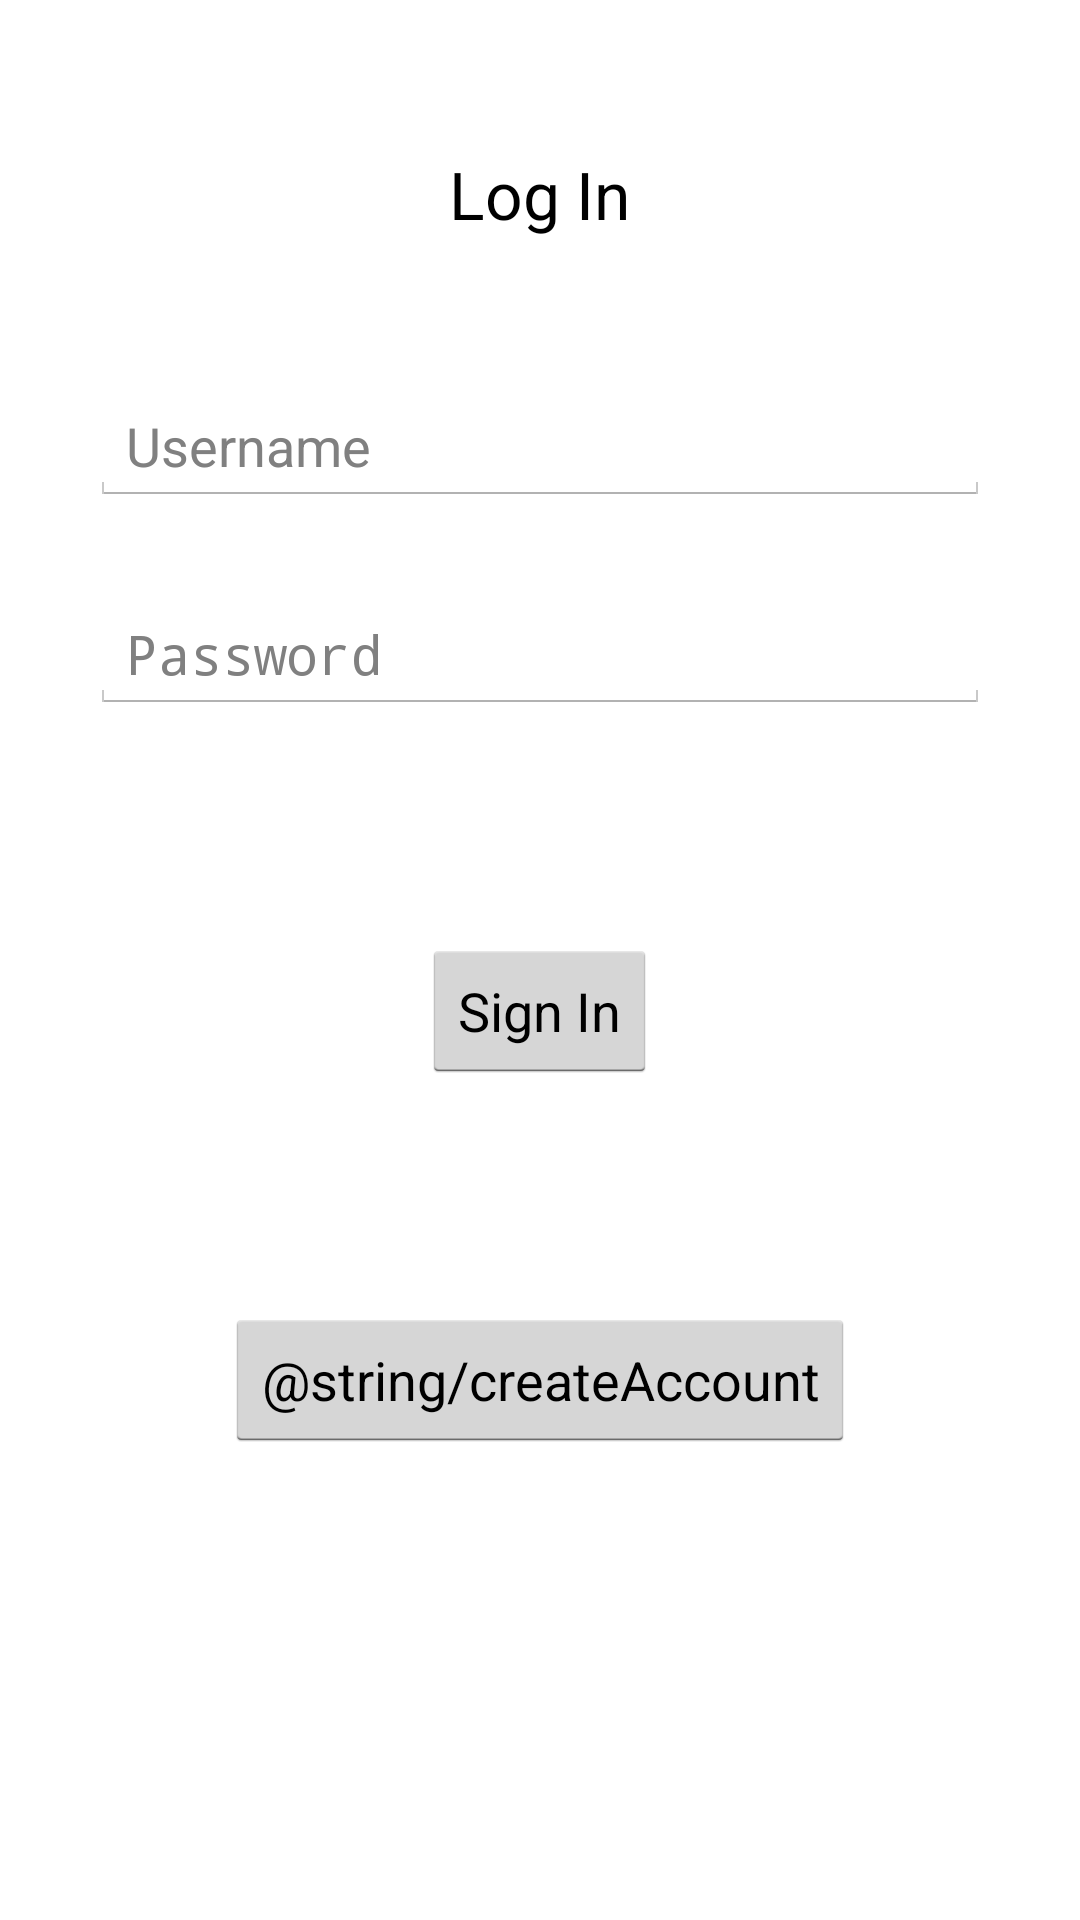

The Android layout XML behind this screen, and the referenced resources:
<!-- AndroidManifest.xml: application theme android:Theme.Holo.Light -->
<!-- res/layout/activity_login.xml -->
<?xml version="1.0" encoding="utf-8"?>
<LinearLayout xmlns:android="http://schemas.android.com/apk/res/android"
    android:orientation="vertical" android:layout_width="match_parent"
    android:layout_height="match_parent">

    <TextView
        android:layout_width="wrap_content"
        android:layout_height="wrap_content"
        android:textAppearance="?android:attr/textAppearanceLarge"
        android:text="@string/logIn"
        android:id="@+id/textView"
        android:layout_gravity="center_horizontal"
        android:layout_marginTop="50dp" />

    <EditText
        android:layout_width="300dp"
        android:layout_height="wrap_content"
        android:inputType="textEmailAddress"
        android:ems="10"
        android:id="@+id/username"
        android:layout_gravity="center_horizontal"
        android:layout_marginTop="50dp"
        android:hint="Username" />

    <EditText
        android:layout_width="300dp"
        android:layout_height="wrap_content"
        android:inputType="textEmailAddress"
        android:ems="10"
        android:id="@+id/password"
        android:layout_gravity="center_horizontal"
        android:layout_marginTop="30dp"
        android:password="true"
        android:hint="Password" />

    <Button
        android:layout_width="wrap_content"
        android:layout_height="wrap_content"
        android:text="@string/signIn"
        android:id="@+id/btnSignIn"
        android:layout_gravity="center_horizontal"
        android:layout_marginTop="75dp"
        android:onClick="startDrawingActivity" />

    <Button
        android:layout_width="wrap_content"
        android:layout_height="wrap_content"
        android:text="@string/createAccount"
        android:id="@+id/btnCreateAccount"
        android:layout_gravity="center_horizontal"
        android:layout_marginTop="75dp"
        android:onClick="startCreateAccountActivity" />
</LinearLayout>
<!-- resources referenced by this layout -->
<resources>
  <string name="logIn">Log In</string>
  <string name="signIn">Sign In</string>
</resources>
